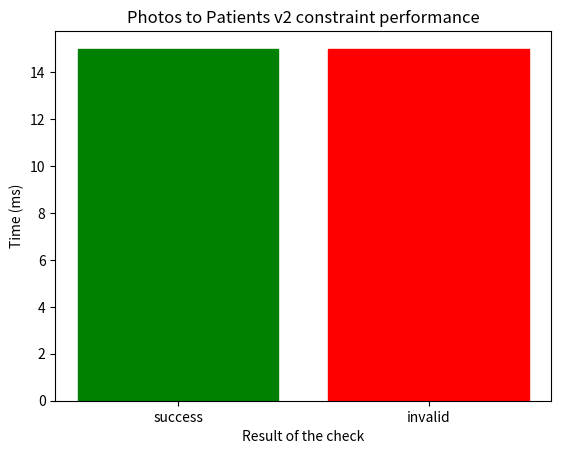

Reproduce this figure in Python.
import matplotlib.pyplot as plt
import numpy as np

#x = np.random.normal(size = 1000)
#plt.hist(x, density=True, bins=30) # density
#plt.ylabel('Probability')
#plt.show()

x = np.arange(2)
plt.title("Photos to Patients v2 constraint performance")
barlist = plt.bar(x, height= [15,15]) 
plt.xticks(x, ['success','invalid'])

plt.ylabel(ylabel = "Time (ms)")
plt.xlabel(xlabel = "Result of the check")

barlist[0].set_color('g')
barlist[1].set_color('r')
plt.show()